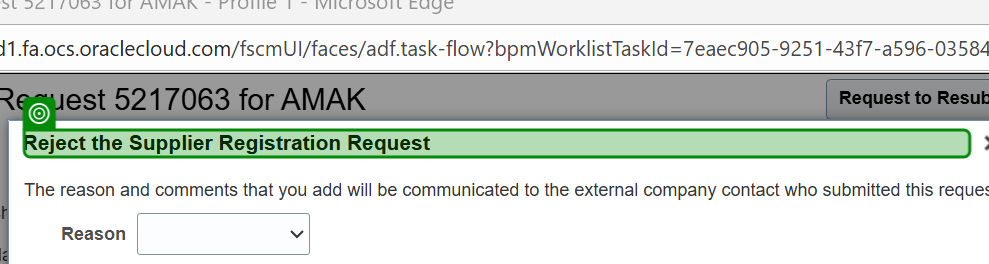
Task: Robotic Enterprise Framework
Workflow: Test22

Step 1 [then]: check the element 'Reject the Supplier Registration Request' in window 'Supplier Registration Request*' (msedge.exe)
